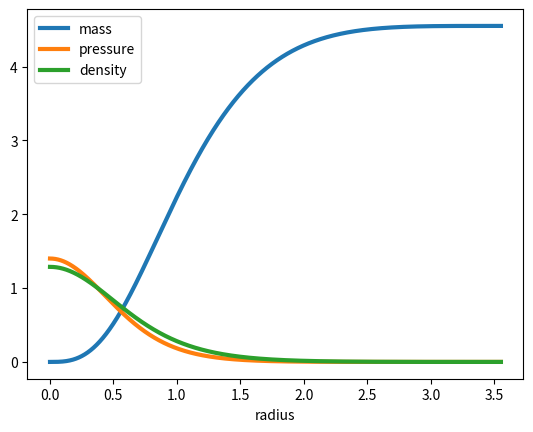

Recreate this plot in Python.
import numpy as np
import matplotlib as mpl
from matplotlib import pyplot as plt

K=1.0 # polytrope K
n=3.0 # polytropic index
exponent = ((n+1)/n)
G=1.0 # Newton's constant


def get_rho(P):
    """The equation of state gives ensity a function of pressure.
    We assume a polytropic equation of state:
    P = K*rho**((n+1)/n)
    which we invert"""
    out = P/K
    rho = np.abs(out)**(1/exponent)
    return rho

def rhs(r,v):
    """Right-hand side
    takes in vector (M,P)
    and returns dM/dr, dP/dr
    also requires radius r"""
    M,P = v
    rho = get_rho(P)
    dmdr=4*np.pi*r*r*rho
    dpdr = - G*M*rho/(r*r)
    return np.array([dmdr,dpdr])

def forward_euler_step(r,v,dr):
    """Uses the stellar structure equations
    to integrate outward from the center of the star"""
    dv = dr*rhs(r,v)
    return v + dv

def integrate_test(p0,dr):
    """Gives us the final radius to integrate to."""
    M0 = 0
    r0 = dr
    P0 = p0
    v = np.array([M0,P0])
    r = r0
    nr = 0
    while v[1] > 0:
        v = forward_euler_step(r,v,dr)
        r +=  dr
        nr += 1
    return r,nr

def integrate_final(p0,dr,nr):
    """Once we know the final radius, we integrate to it
    and store our data."""
    M0 = 0
    r0 = dr
    P0 = p0
    v0 = np.array([M0,P0])
    r = np.arange(dr,(nr+1)*dr,dr)
    v = np.empty((nr,2),dtype=float)
    v[0,...] = v0
    for i in range(1,nr):
        v[i,...] = forward_euler_step(r[i-1],v[i-1],dr)
    return r,v

def plot_profile(r,v):
    m = v[...,0]
    p = v[...,1]
    rho = get_rho(p)
    plt.plot(r,m,lw=3)
    plt.plot(r,p,lw=3)
    plt.plot(r,rho,lw=3)
    plt.xlabel('radius')
    plt.legend(['mass','pressure','density'])
    plt.show()
    
if __name__ == "__main__":
    p0 = 1.4
    dr = 0.001
    rmax,nr = integrate_test(p0,dr)
    r,v = integrate_final(p0,dr,nr)
    plot_profile(r,v)
